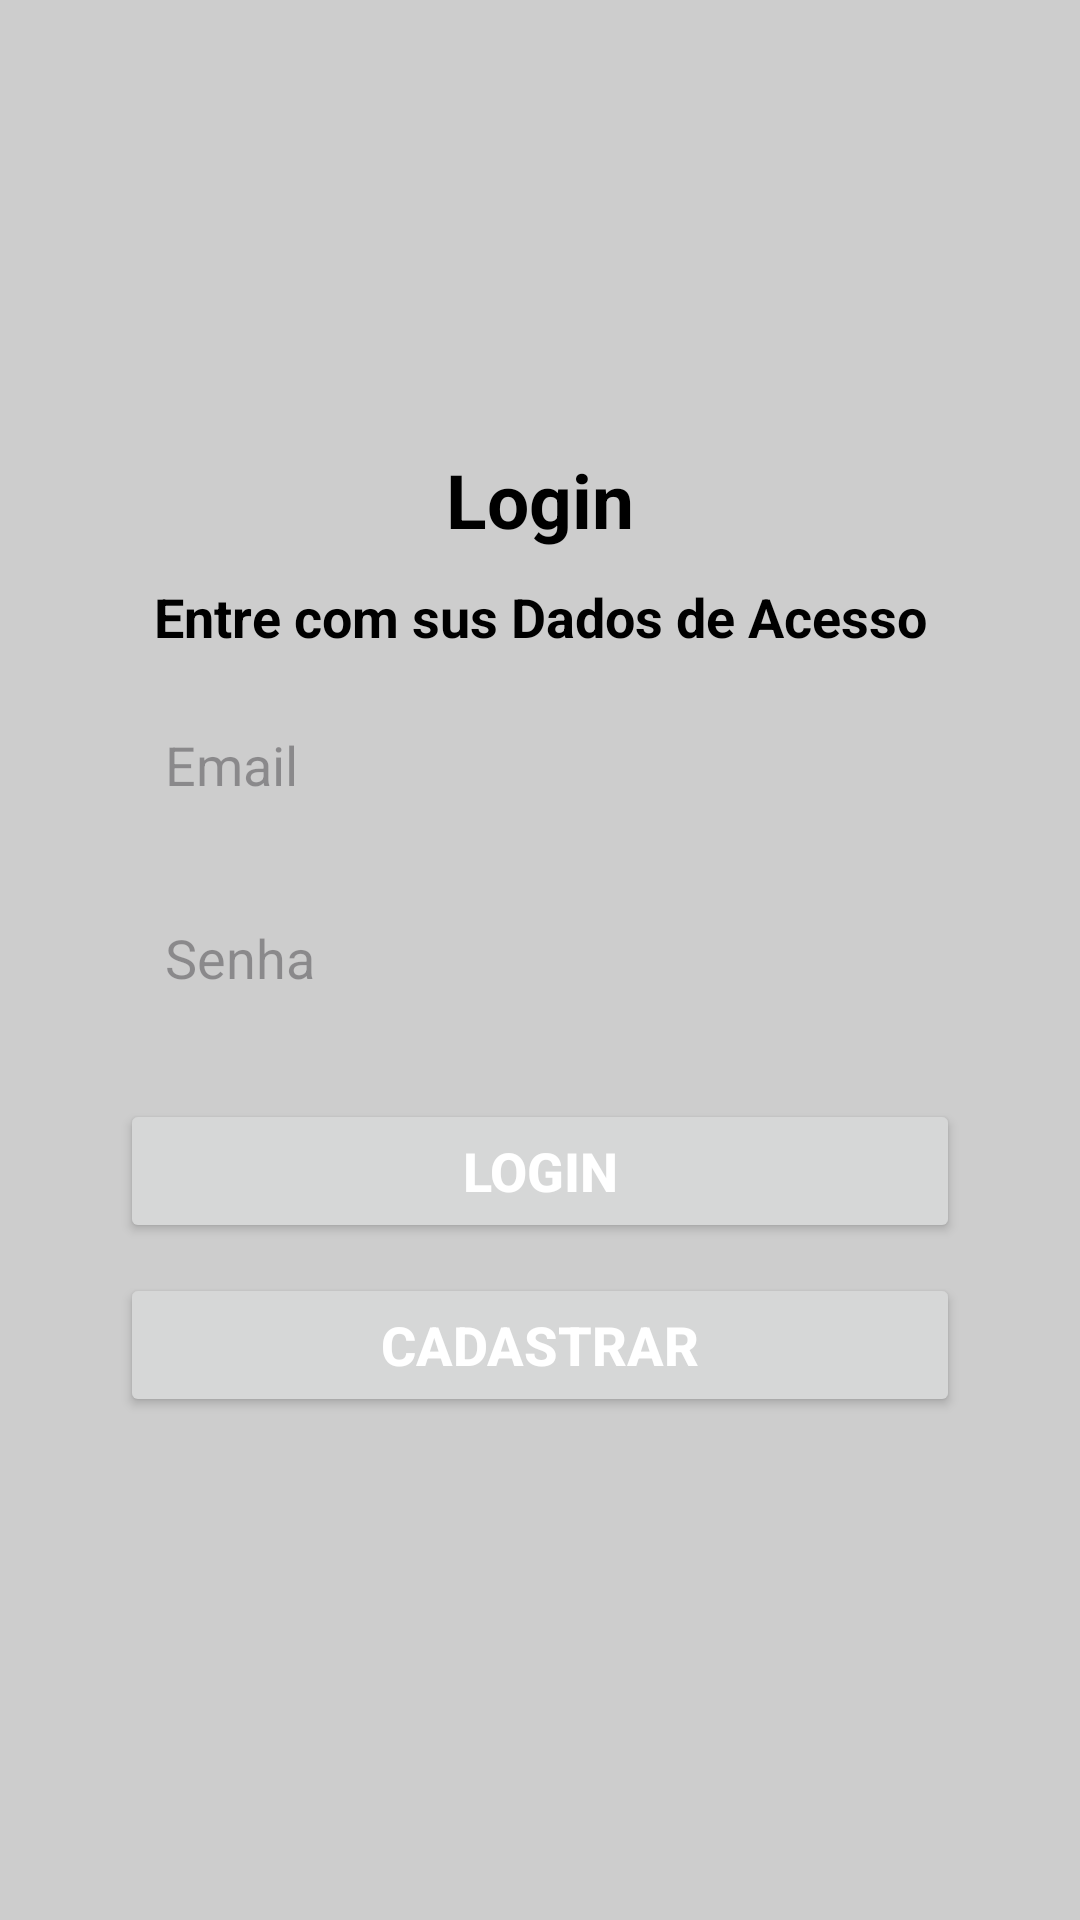

Write the Android layout XML for this screen, with the resource values it uses.
<!-- AndroidManifest.xml: application theme Theme.OrderService -->
<!-- res/layout/activity_main.xml -->
<?xml version="1.0" encoding="utf-8"?>
<androidx.constraintlayout.widget.ConstraintLayout xmlns:android="http://schemas.android.com/apk/res/android"
    xmlns:app="http://schemas.android.com/apk/res-auto"
    xmlns:tools="http://schemas.android.com/tools"
    android:id="@+id/main"
    android:layout_width="match_parent"
    android:layout_height="match_parent"
    android:background="@color/fundoDark"
    tools:context=".views.login.MainActivity">

    <View
        android:id="@+id/containerLogin"
        android:layout_width="match_parent"
        android:layout_height="400dp"
        android:layout_marginHorizontal="20dp"
        android:background="@drawable/container_login"
        app:layout_constraintBottom_toBottomOf="parent"
        app:layout_constraintEnd_toEndOf="parent"
        app:layout_constraintHorizontal_bias="0.9"
        app:layout_constraintStart_toStartOf="parent"
        app:layout_constraintTop_toTopOf="parent"
        app:layout_constraintVertical_bias="0.498"
        tools:ignore="MissingConstraints" />

    <TextView
        android:id="@+id/txtTitle"
        android:layout_width="wrap_content"
        android:layout_height="wrap_content"
        android:layout_marginTop="30dp"
        android:text="Login"
        android:textSize="25sp"
        android:textColor="@color/black"
        android:textStyle="bold"
        app:layout_constraintTop_toTopOf="@+id/containerLogin"
        app:layout_constraintStart_toStartOf="@id/containerLogin"
        app:layout_constraintEnd_toEndOf="@id/containerLogin" />

    <TextView
        android:id="@+id/txtCredentials"
        android:layout_width="wrap_content"
        android:layout_height="wrap_content"
        android:layout_marginTop="10dp"
        android:text="Entre com sus Dados de Acesso"
        android:textSize="18sp"
        android:textColor="@color/black"
        android:textStyle="bold"
        app:layout_constraintTop_toBottomOf="@+id/txtTitle"
        app:layout_constraintStart_toStartOf="@id/txtTitle"
        app:layout_constraintEnd_toEndOf="@id/txtTitle" />

    <EditText
        android:id="@+id/loginEmail"
        android:layout_width="match_parent"
        android:layout_height="wrap_content"
        android:hint="Email"
        android:background="@drawable/container_edit_text_login"
        android:padding="15dp"
        android:inputType="textEmailAddress"
        android:maxLines="1"
        android:layout_marginVertical="10dp"
        android:layout_marginHorizontal="40dp"
        app:layout_constraintTop_toBottomOf="@+id/txtCredentials"
        app:layout_constraintStart_toStartOf="@+id/containerLogin"
        app:layout_constraintEnd_toEndOf="@+id/containerLogin"
        app:layout_constraintHorizontal_bias="0.5" />

    <EditText
        android:id="@+id/loginPassword"
        android:layout_width="match_parent"
        android:layout_height="wrap_content"
        android:hint="Senha"
        android:inputType="textPassword"
        android:background="@drawable/container_edit_text_login"
        android:padding="15dp"
        android:maxLines="1"
        android:layout_marginVertical="10dp"
        android:layout_marginHorizontal="40dp"
        app:layout_constraintTop_toBottomOf="@+id/loginEmail"
        app:layout_constraintStart_toStartOf="@+id/containerLogin"
        app:layout_constraintEnd_toEndOf="@+id/containerLogin"
        app:layout_constraintHorizontal_bias="0.5" />


    <Button
        android:id="@+id/btnLogin"
        android:layout_width="0dp"
        android:layout_height="wrap_content"
        android:layout_marginTop="20dp"
        android:layout_marginHorizontal="20dp"
        android:text="Login"
        android:textSize="18sp"
        android:textStyle="bold"
        android:textColor="@color/white"
        app:layout_constraintTop_toBottomOf="@+id/loginPassword"
        app:layout_constraintStart_toStartOf="@+id/containerLogin"
        app:layout_constraintEnd_toEndOf="@+id/containerLogin"
        app:layout_constraintHorizontal_bias="0.5" />

    <Button
        android:id="@+id/btnRegister"
        android:layout_width="0dp"
        android:layout_height="wrap_content"
        android:layout_marginTop="10dp"
        android:layout_marginHorizontal="20dp"
        android:text="Cadastrar"
        android:textSize="18sp"
        android:textStyle="bold"
        android:textColor="@color/white"
        app:layout_constraintTop_toBottomOf="@+id/btnLogin"
        app:layout_constraintStart_toStartOf="@+id/containerLogin"
        app:layout_constraintEnd_toEndOf="@+id/containerLogin"
        app:layout_constraintHorizontal_bias="0.5" />

</androidx.constraintlayout.widget.ConstraintLayout>
<!-- resources referenced by this layout -->
<resources>
  <color name="black">#FF000000</color>
  <color name="fundoDark">#cdcdcd</color>
  <color name="white">#FFFFFFFF</color>
  <style name="Theme.OrderService" parent="Base.Theme.OrderService" />
  <style name="Base.Theme.OrderService" parent="Theme.Material3.DayNight.NoActionBar">
          
          
      </style>
</resources>
